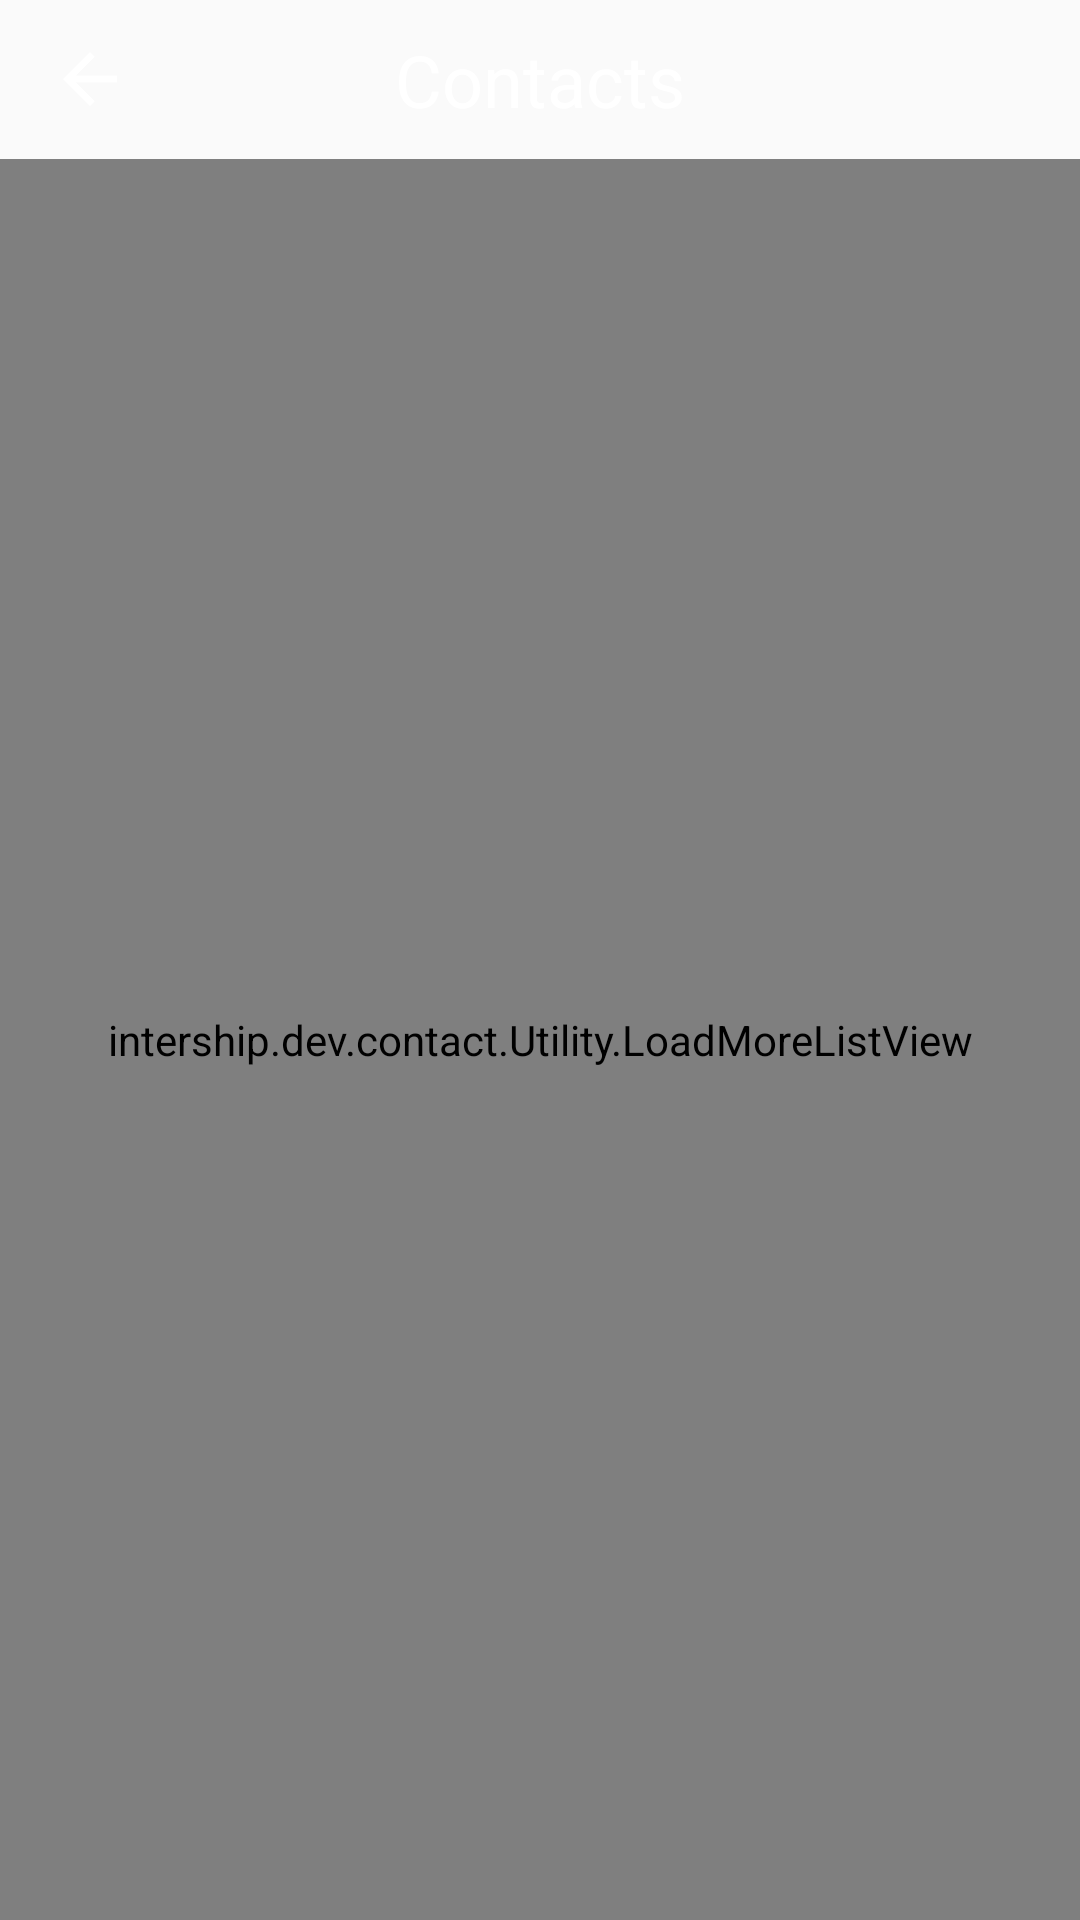

Produce the Android XML layout that renders to this screen, including the resource entries it uses.
<!-- AndroidManifest.xml: application theme AppTheme -->
<!-- res/layout/fragment_list_contact.xml -->
<RelativeLayout xmlns:android="http://schemas.android.com/apk/res/android"
    xmlns:tools="http://schemas.android.com/tools"
    android:id="@+id/rlcontacts"
    android:layout_width="match_parent"
    android:layout_height="match_parent"
    tools:context=".MainActivity">
    <RelativeLayout
        android:id="@+id/llHearder"
        android:layout_width="match_parent"
        android:layout_height="53dp"
        android:background="@color/backgroup.header.layout.main">

        <TextView
            android:id="@+id/txtContact"
            android:layout_width="wrap_content"
            android:layout_height="wrap_content"
            android:layout_centerHorizontal="true"
            android:layout_centerVertical="true"
            android:text="@string/header_layout_main"
            android:textColor="#ffffff"
            android:textSize="24dp" />

        <ImageView
            android:id="@+id/imgBack"
            android:layout_width="wrap_content"
            android:layout_height="wrap_content"
            android:layout_centerVertical="true"
            android:layout_marginLeft="@dimen/layout_marginLeft_btnBack"
            android:src="@drawable/ic_back"/>
    </RelativeLayout>

    <intership.dev.contact.Utility.LoadMoreListView
        android:layout_width="match_parent"
        android:layout_height="match_parent"
        android:layout_below="@+id/llHearder"
        android:id="@+id/lvContact"
        />
</RelativeLayout>
<!-- resources referenced by this layout -->
<resources>
  <dimen name="layout_marginLeft_btnBack">20dp</dimen>
  <!-- drawable ic_back: png bitmap (drawable-xxhdpi, 500 bytes) -->
  <string name="header_layout_main">Contacts</string>
  <style name="AppTheme" parent="Theme.AppCompat.Light.DarkActionBar">
          
      </style>
</resources>
